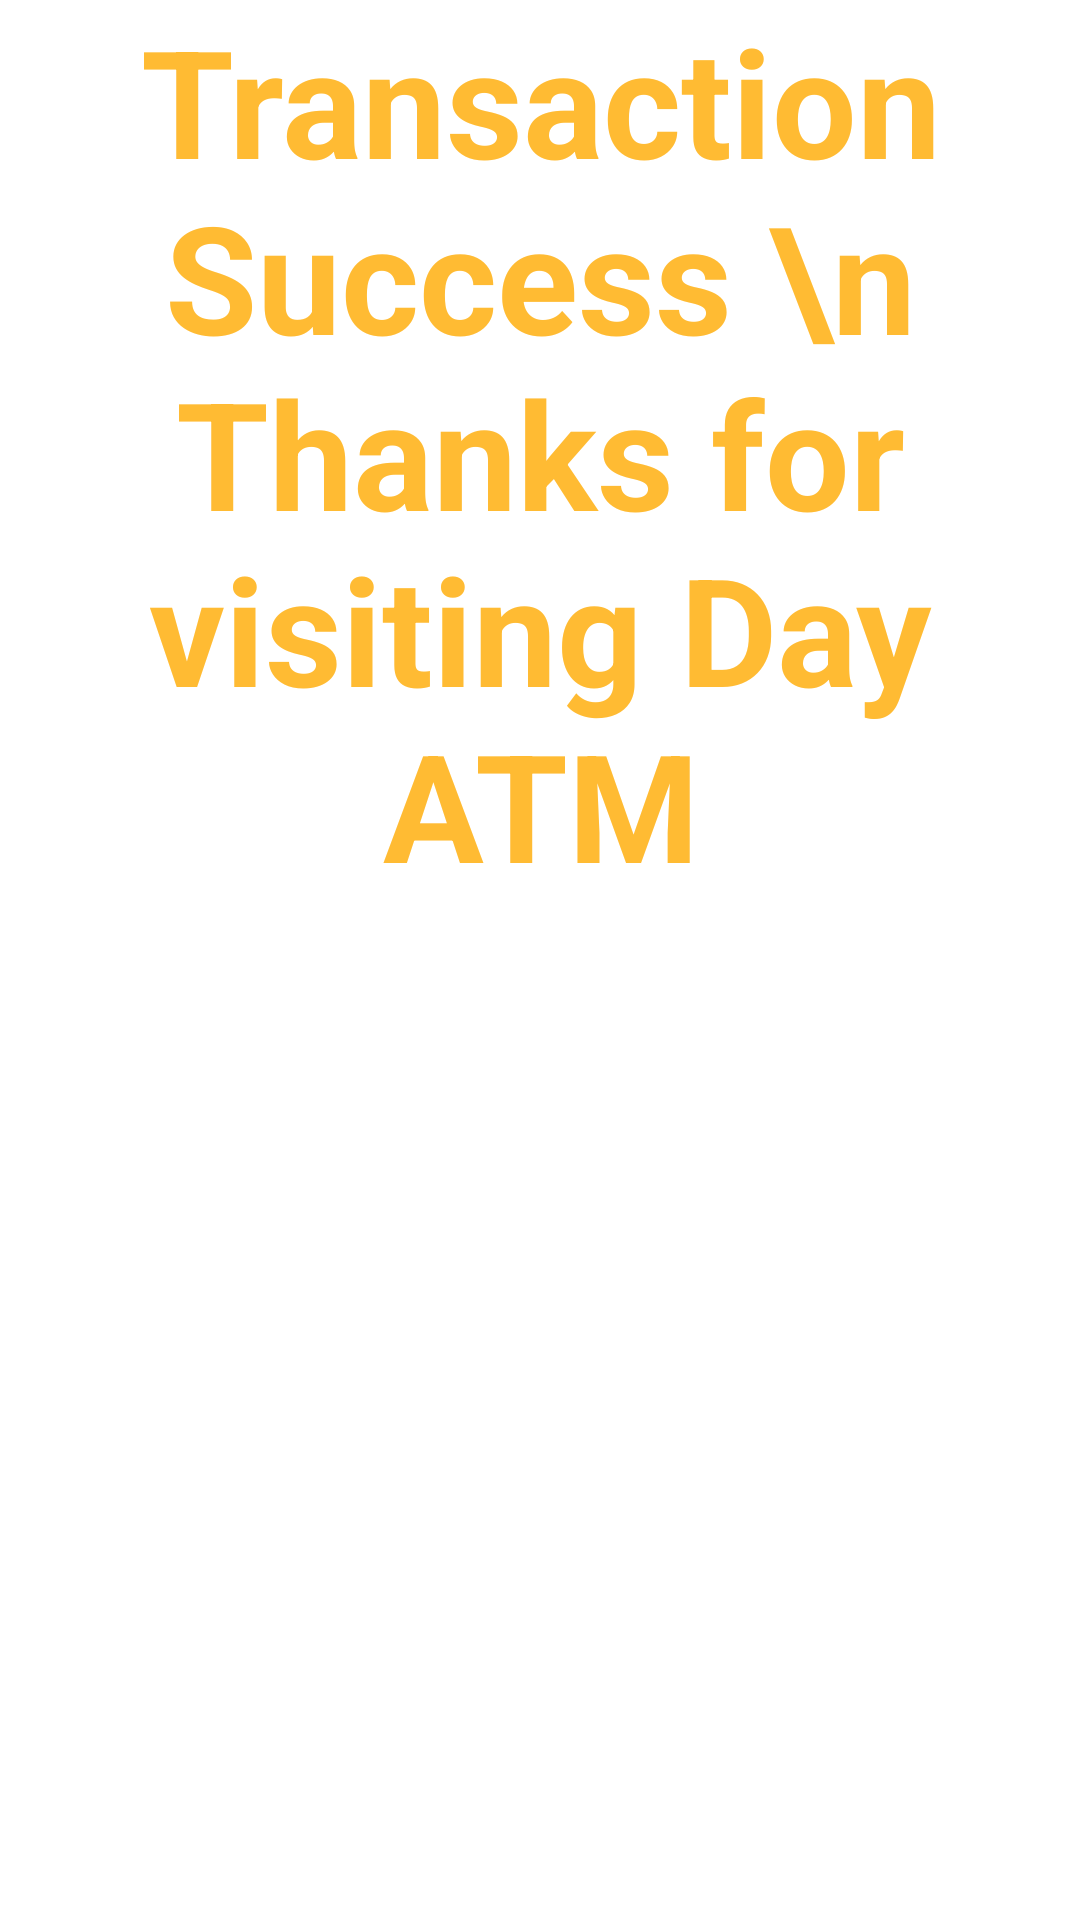

Produce the Android XML layout that renders to this screen, including the resource entries it uses.
<!-- AndroidManifest.xml: application theme Theme.DayATMLauncher -->
<!-- res/layout/activity_ndedispense.xml -->
<?xml version="1.0" encoding="utf-8"?>
<androidx.constraintlayout.widget.ConstraintLayout xmlns:android="http://schemas.android.com/apk/res/android"
    xmlns:app="http://schemas.android.com/apk/res-auto"
    xmlns:tools="http://schemas.android.com/tools"
    android:layout_width="match_parent"
    android:layout_height="match_parent"
    tools:context=".NDEDispense">

    <LinearLayout
        android:layout_width="match_parent"
        android:layout_height="match_parent"
        android:orientation="vertical">

        <ImageView
            android:id="@+id/imageView2"
            android:layout_width="match_parent"
            android:layout_height="wrap_content"
            app:srcCompat="@drawable/takecash" />

        <TextView
            android:id="@+id/textView5"
            android:layout_width="match_parent"
            android:layout_height="wrap_content"
            android:gravity="center"
            android:text="Transaction Success \n Thanks for visiting Day ATM"
            android:textColor="@android:color/holo_orange_light"
            android:textSize="50dp"
            android:textStyle="bold" />
    </LinearLayout>
</androidx.constraintlayout.widget.ConstraintLayout>
<!-- resources referenced by this layout -->
<resources>
  <style name="Theme.DayATMLauncher" parent="Theme.MaterialComponents.DayNight.NoActionBar">
          
          <item name="colorPrimary">@color/purple_500</item>
          <item name="colorPrimaryVariant">@color/purple_700</item>
          <item name="colorOnPrimary">@color/white</item>
          
          <item name="colorSecondary">@color/teal_200</item>
          <item name="colorSecondaryVariant">@color/teal_700</item>
          <item name="colorOnSecondary">@color/black</item>
          
          <item name="android:statusBarColor" tools:targetApi="l">?attr/colorPrimaryVariant</item>
          
      </style>
  <color name="purple_500">#FF6200EE</color>
  <color name="purple_700">#FFA100</color>
  <color name="white">#FFFFFFFF</color>
  <color name="teal_200">#FF03DAC5</color>
  <color name="teal_700">#FF018786</color>
  <color name="black">#FF000000</color>
</resources>
